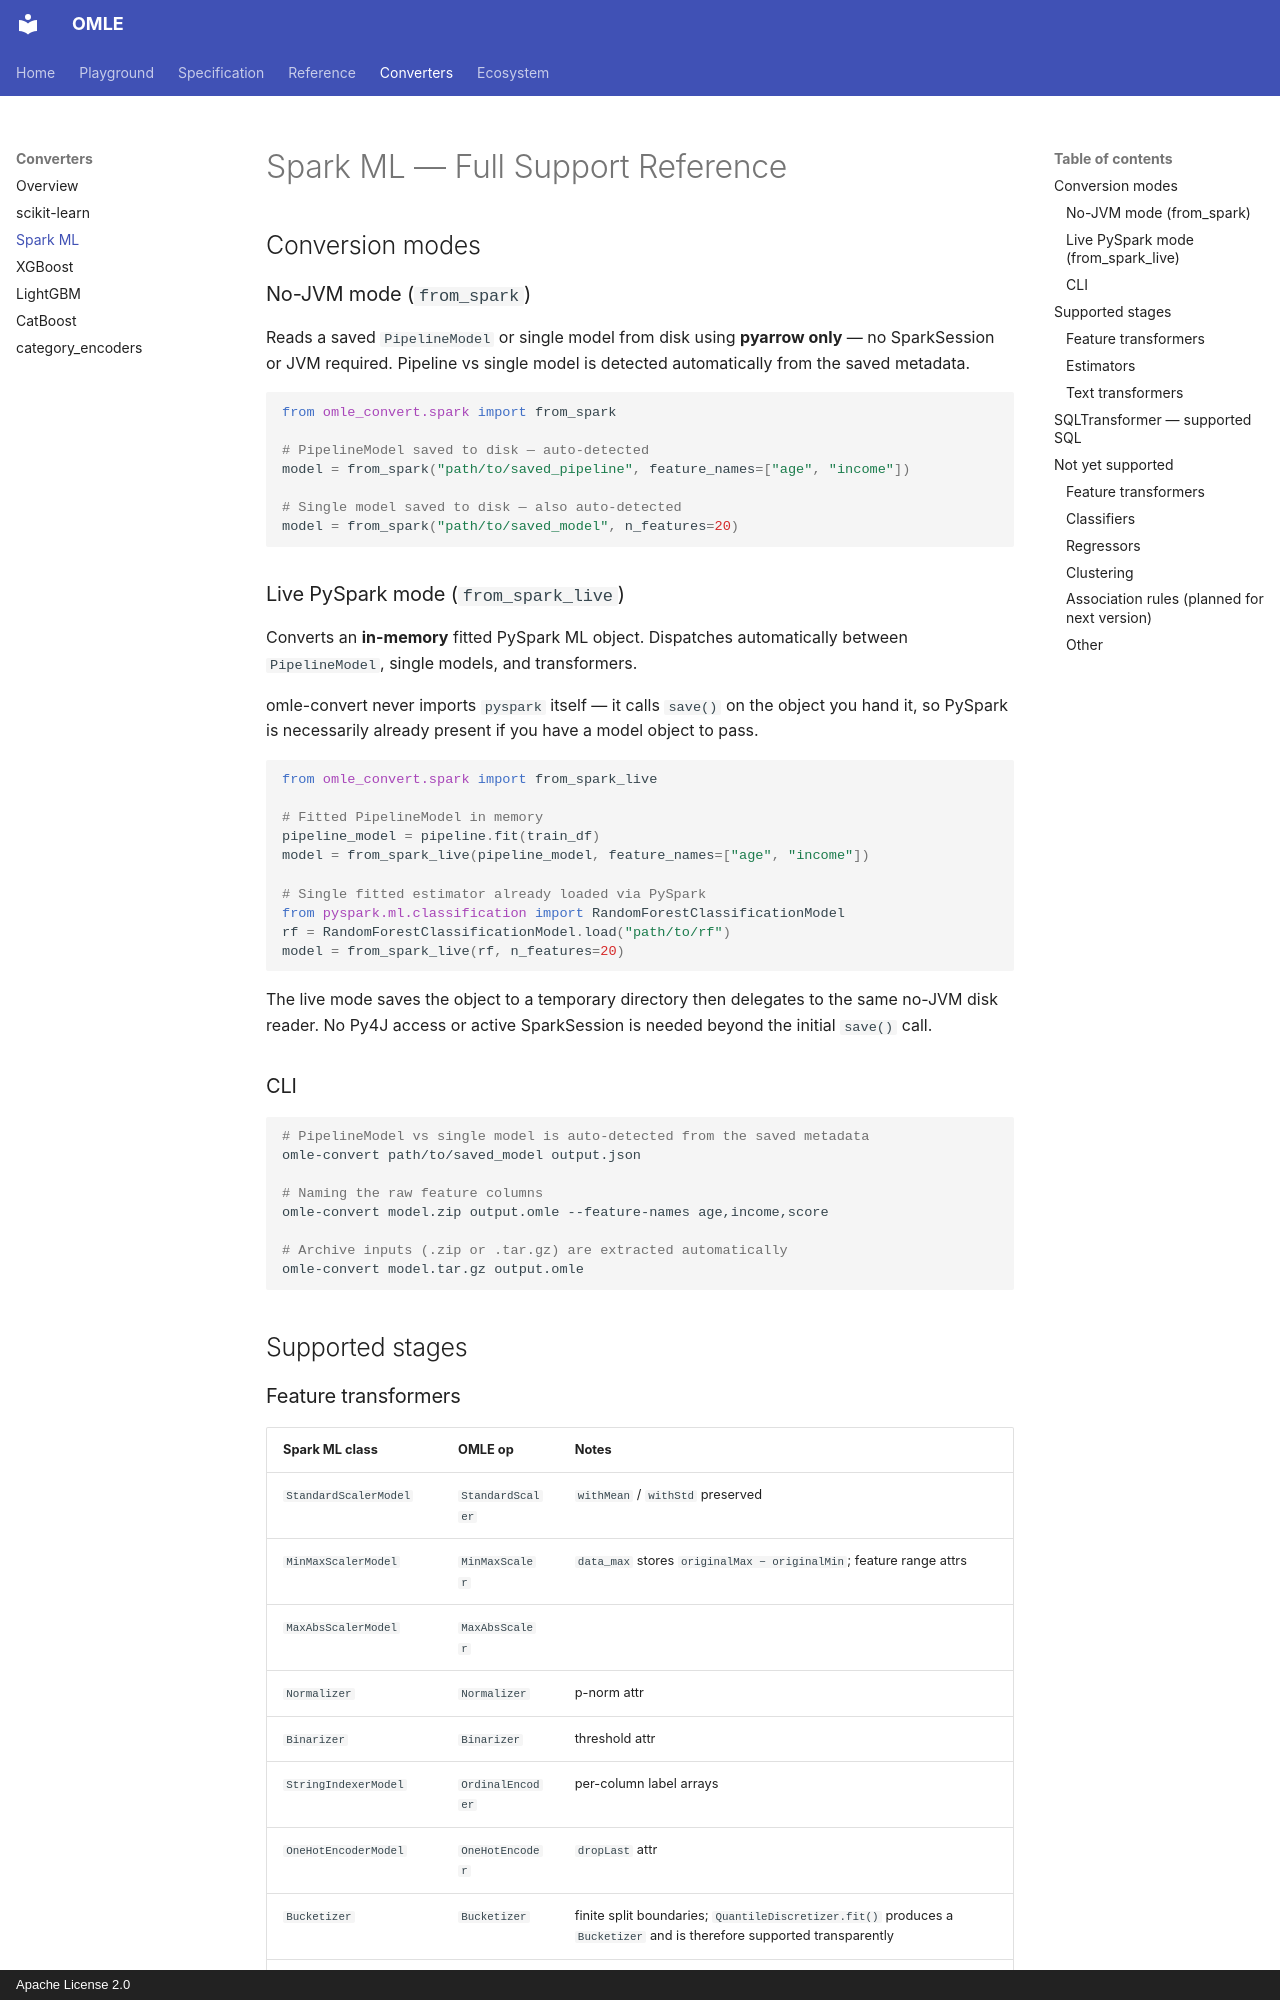

repository: openmle/openmle.github.io · page: converters/spark/index.html · generator: mkdocs · copyright: Apache License 2.0

# Spark ML — Full Support Reference

## Conversion modes

### No-JVM mode (`from_spark`)

Reads a saved `PipelineModel` or single model from disk using **pyarrow only** — no SparkSession or JVM required.  Pipeline vs single model is detected automatically from the saved metadata.

```python
from omle_convert.spark import from_spark

# PipelineModel saved to disk — auto-detected
model = from_spark("path/to/saved_pipeline", feature_names=["age", "income"])

# Single model saved to disk — also auto-detected
model = from_spark("path/to/saved_model", n_features=20)
```

### Live PySpark mode (`from_spark_live`)

Converts an **in-memory** fitted PySpark ML object. Dispatches automatically between `PipelineModel`, single models, and transformers.

omle-convert never imports `pyspark` itself — it calls `save()` on the object you hand it, so PySpark is necessarily already present if you have a model object to pass.

```python
from omle_convert.spark import from_spark_live

# Fitted PipelineModel in memory
pipeline_model = pipeline.fit(train_df)
model = from_spark_live(pipeline_model, feature_names=["age", "income"])

# Single fitted estimator already loaded via PySpark
from pyspark.ml.classification import RandomForestClassificationModel
rf = RandomForestClassificationModel.load("path/to/rf")
model = from_spark_live(rf, n_features=20)
```

The live mode saves the object to a temporary directory then delegates to the same no-JVM disk reader.  No Py4J access or active SparkSession is needed beyond the initial `save()` call.

### CLI

```bash
# PipelineModel vs single model is auto-detected from the saved metadata
omle-convert path/to/saved_model output.json

# Naming the raw feature columns
omle-convert model.zip output.omle --feature-names age,income,score

# Archive inputs (.zip or .tar.gz) are extracted automatically
omle-convert model.tar.gz output.omle
```

## Supported stages
